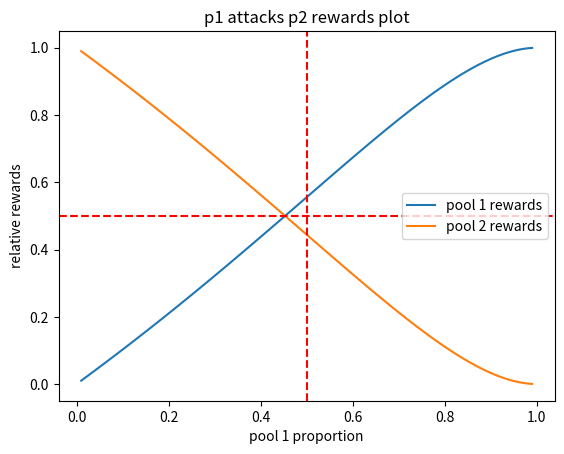

Source code (Python):
import os

import matplotlib.pyplot as plt
import numpy as np
import pandas as pd
import seaborn as sns

data_dir = 'data/pool_attack'
fig_dir = 'image/pool_attack'

if not os.path.exists(fig_dir):
    os.makedirs(fig_dir)

N = 100
M = 100
optimal_x12_list = []
max_RR1_list = []
min_RR2_list = []
m1_list = []
for m1 in np.linspace(0, 1, N):
    if m1 ==0 or m1==1:
        continue
    # consider only 2 pools A and B, m1 and m2
    m2 = 1-m1
    m = 1

    max_RR1 = 0
    min_RR2 = 0
    optimal_x12 = 0
    for x12 in np.linspace(0,m1,M):

        R1 = (m1-x12)/(m-x12)
        R2 = m2/(m-x12)
        r2 = R2/(m2+x12)
        r1 = (R1+x12*r2)/m1

        RR1 = r1*m1
        RR2 = r2*m2

        if RR1>max_RR1:
            max_RR1 = RR1
            min_RR2 = RR2
            optimal_x12 = x12

    optimal_x12_list.append(optimal_x12)
    max_RR1_list.append(max_RR1)
    min_RR2_list.append(min_RR2)
    m1_list.append(m1)

data = pd.DataFrame({
    'm1': m1_list,
    'optimal_x12': optimal_x12_list,
    'max_RR1': max_RR1_list,
    'min_RR2': min_RR2_list
    })
fig = plt.figure()
ax = fig.add_subplot(111)
# plt.plot(data['m1'], data['optimal_x12'], label='optimal_x12')
plt.plot(data['m1'], data['max_RR1'], label='pool 1 rewards')
plt.plot(data['m1'], data['min_RR2'], label='pool 2 rewards')
plt.axhline(0.5, c='r', ls='--')
plt.axvline(0.5, c='r', ls='--')
plt.legend(loc='best')
plt.xlabel('pool 1 proportion')
plt.ylabel('relative rewards')
plt.title('p1 attacks p2 rewards plot')
fig.savefig(os.path.join(fig_dir, 'p1 attacks p2 rewards plot.jpg'))
plt.close('all')
